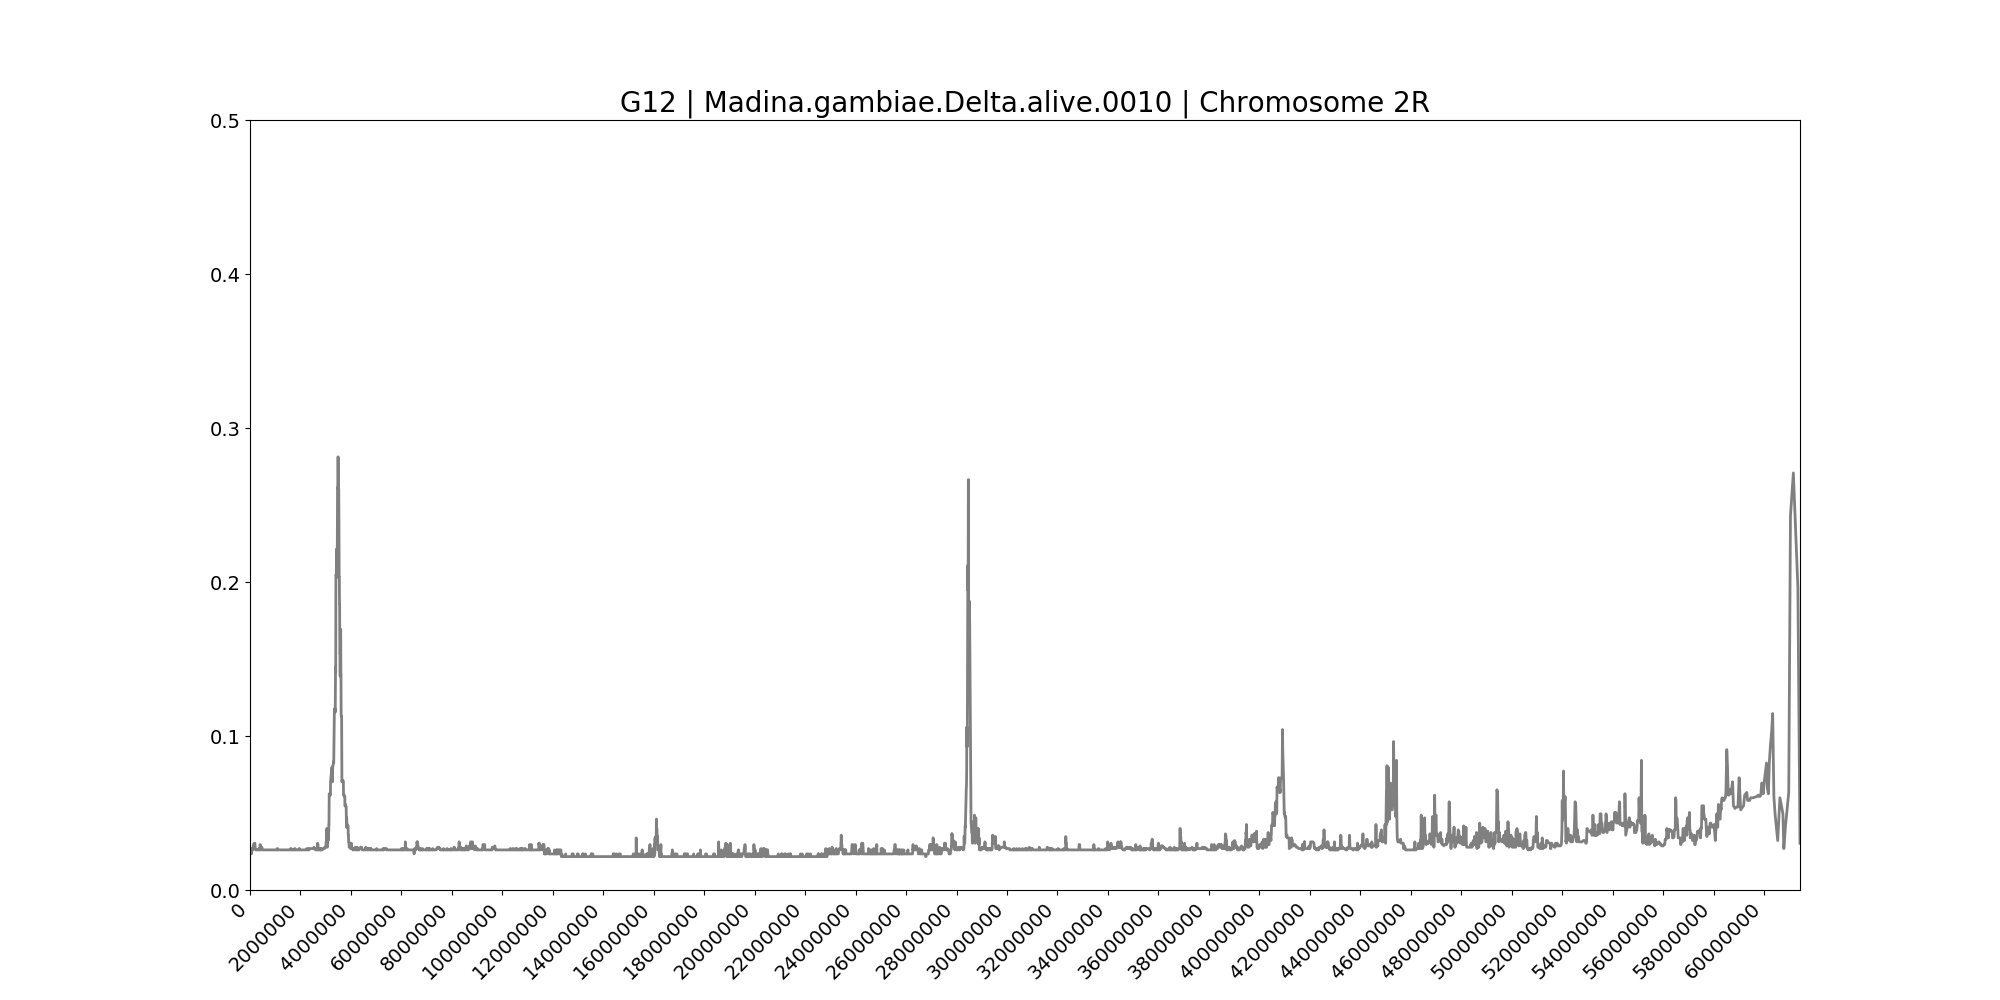

Values plotted in this chart, from the file beside it:
midpoint	G12
29867	0.02691
53004	0.02344
82146	0.02604
100982	0.02604
119382	0.02604
138482	0.02951
155801	0.02951
172427	0.03038
192002	0.03038
211570	0.02691
230552	0.02604
246342	0.02604
260830	0.02604
272145	0.02604
282547	0.02604
293055	0.02604
301178	0.02604
310518	0.02604
321107	0.02604
345614	0.02604
354528	0.02691
368428	0.02691
377503	0.02604
387424	0.02604
395716	0.02604
404300	0.02951
410660	0.02604
417714	0.02604
427136	0.02604
435547	0.02691
444610	0.02691
454732	0.02691
463453	0.02691
469710	0.02778
477356	0.02691
484891	0.02604
491853	0.02604
498478	0.02604
503814	0.02604
511674	0.02604
518272	0.02604
524764	0.02604
531668	0.02604
537264	0.02604
543386	0.02604
550486	0.02604
556565	0.02604
564860	0.02604
572133	0.02604
580186	0.02604
588126	0.02604
594912	0.02604
601332	0.02604
606529	0.02604
612788	0.02604
619452	0.02604
624512	0.02604
631966	0.02604
638267	0.02604
648306	0.02604
... 7,784 more rows
